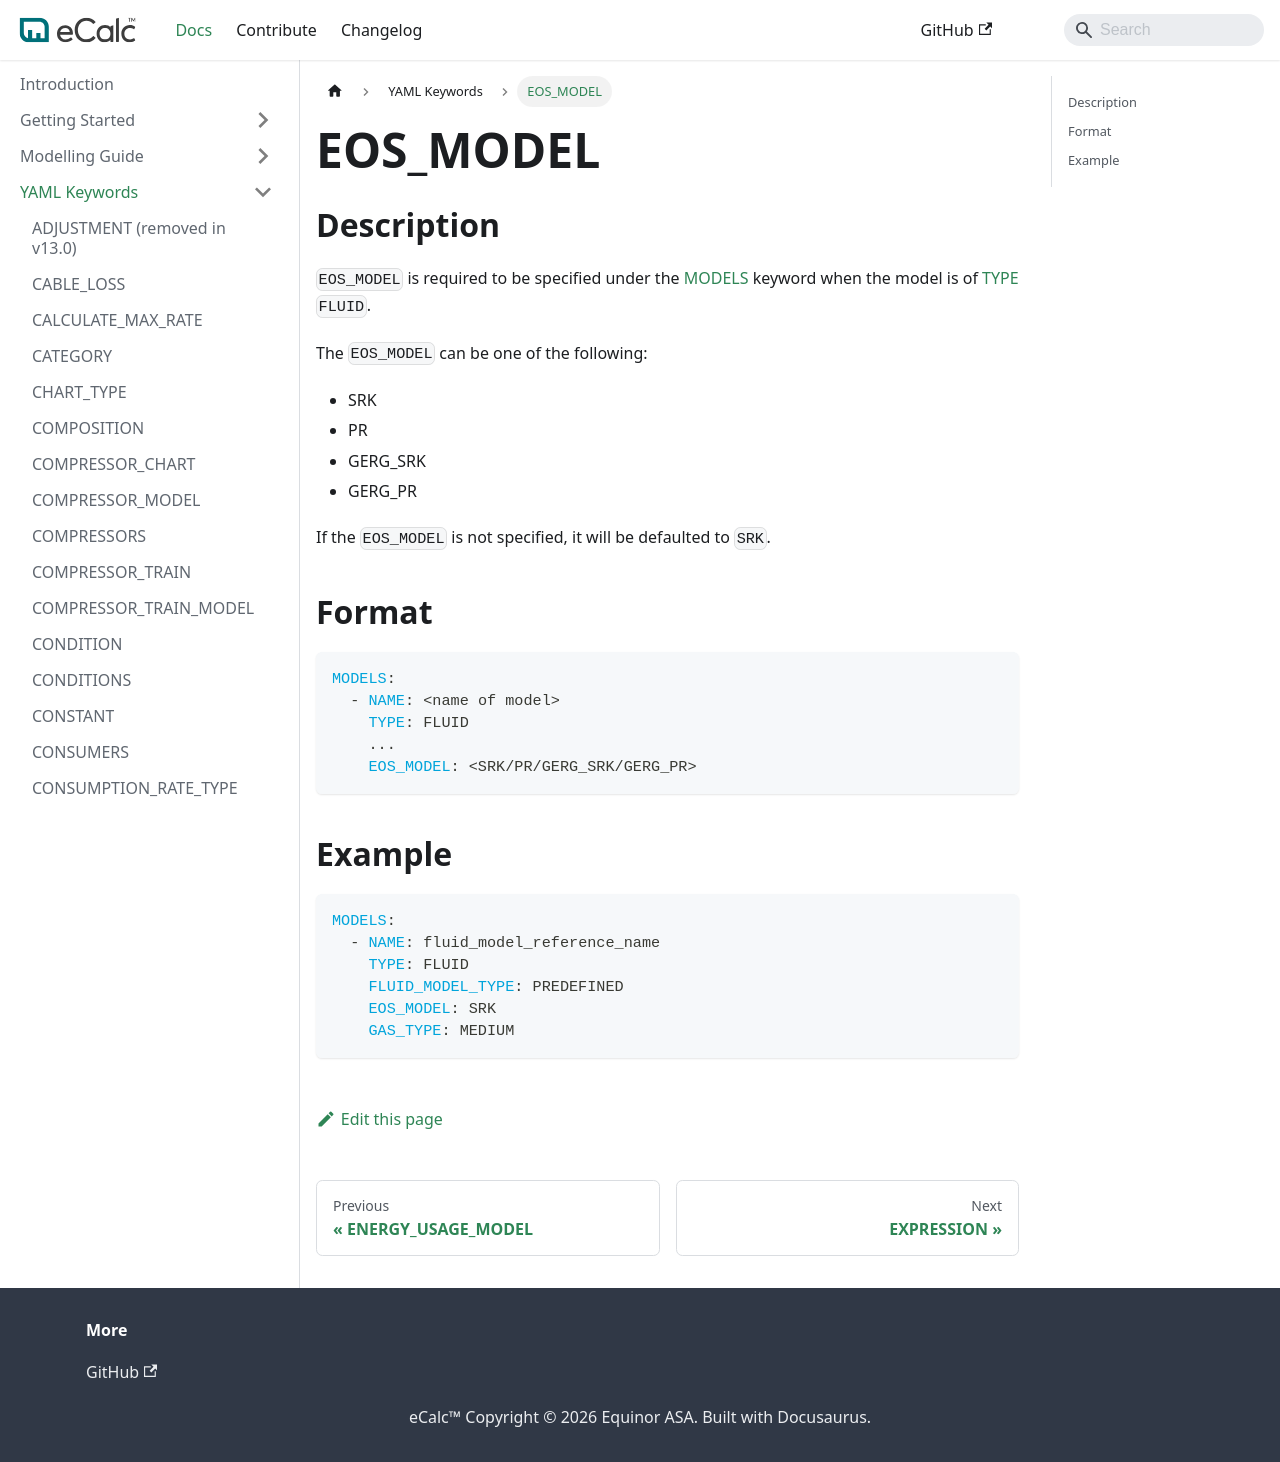

repository: equinor/ecalc · page: next/docs/about/references/EOS_MODEL/index.html · generator: docusaurus

# EOS_MODEL

## Description {/* #description */}

`EOS_MODEL` is required to be specified under the [MODELS](/about/references/MODELS.md) keyword when
the model is of [TYPE](/about/references/TYPE.md) `FLUID`.

The `EOS_MODEL` can be one of the following:
- SRK
- PR
- GERG_SRK
- GERG_PR

If the `EOS_MODEL` is not specified, it will be defaulted to `SRK`.

## Format {/* #format */}

~~~~yaml
MODELS:
  - NAME: <name of model>
    TYPE: FLUID
    ...
    EOS_MODEL: <SRK/PR/GERG_SRK/GERG_PR>
~~~~

## Example {/* #example */}

~~~~yaml
MODELS:
  - NAME: fluid_model_reference_name
    TYPE: FLUID
    FLUID_MODEL_TYPE: PREDEFINED
    EOS_MODEL: SRK
    GAS_TYPE: MEDIUM
~~~~
